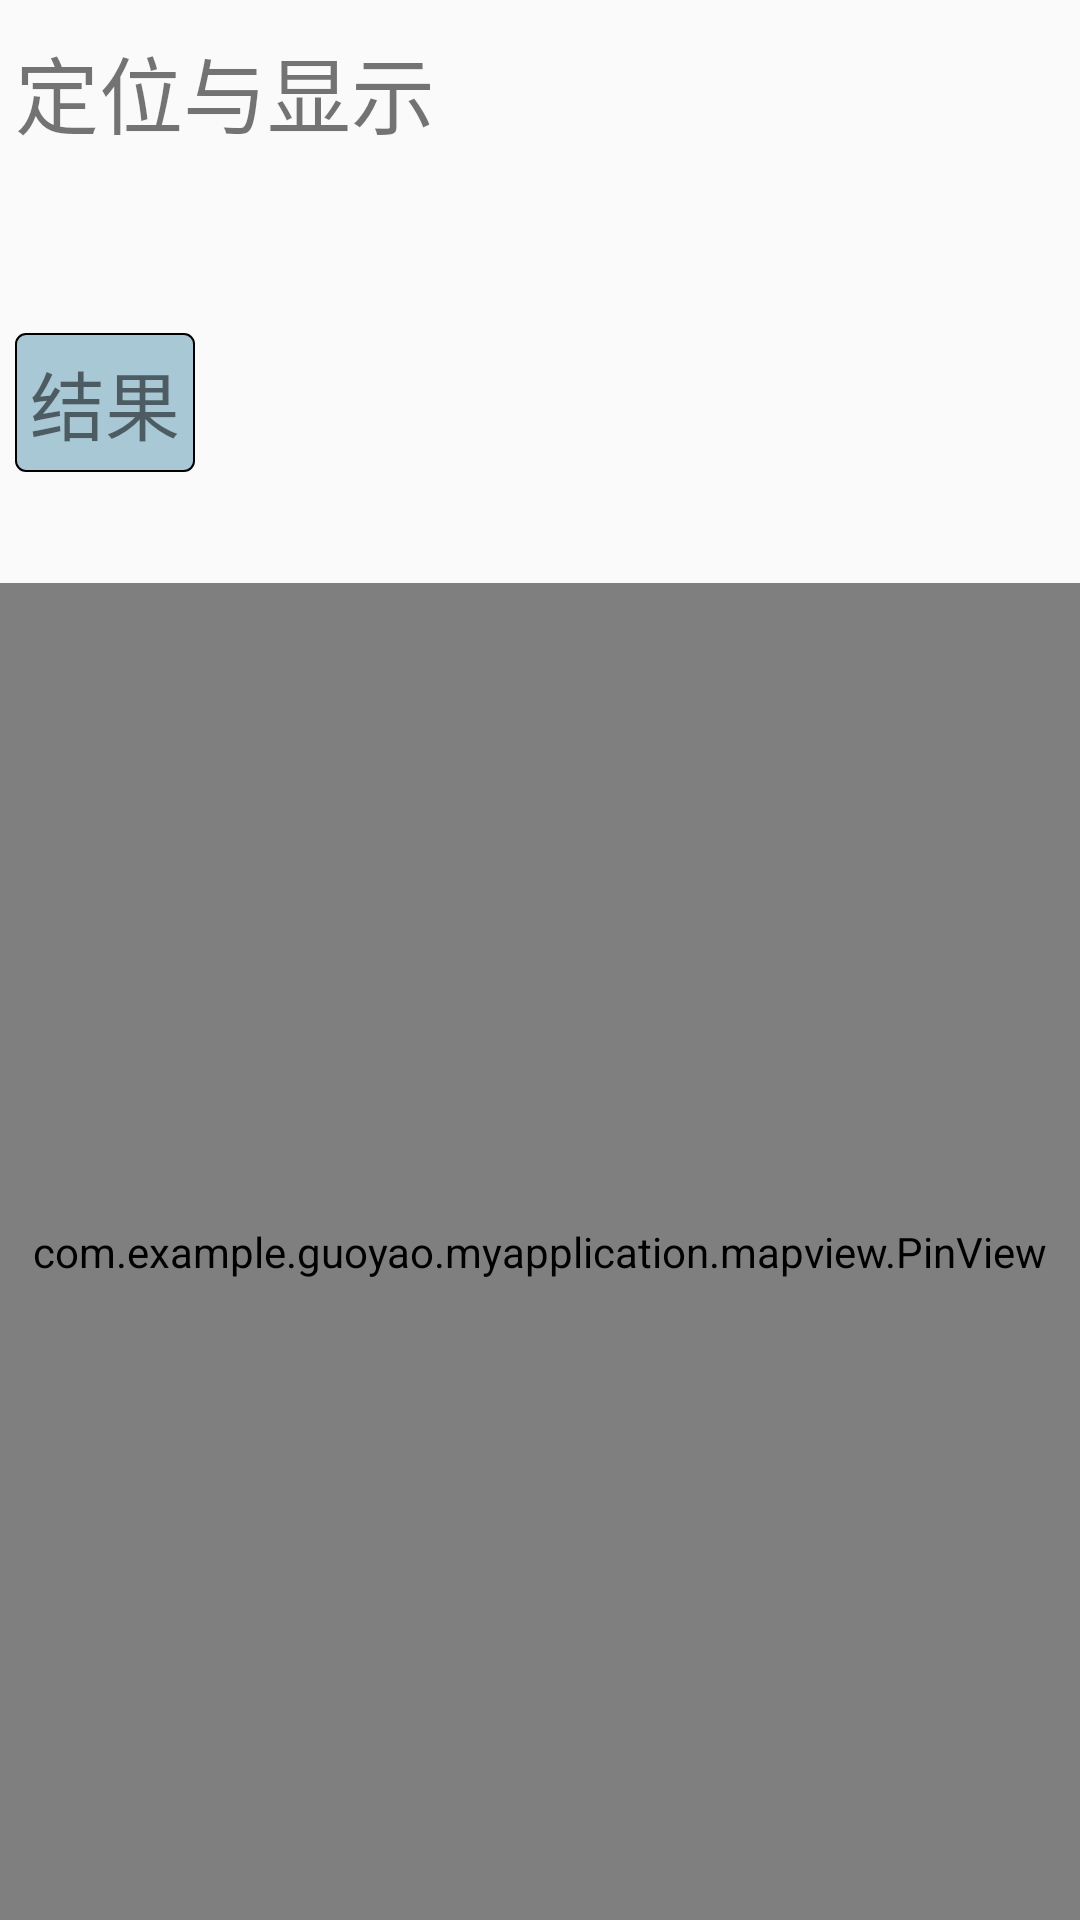

Here is an Android app screen rendered from its layout file. Give the layout XML and the strings, colors and styles it references.
<!-- AndroidManifest.xml: application theme AppTheme -->
<!-- res/layout/activity_location.xml -->
<?xml version="1.0" encoding="utf-8"?>
<LinearLayout xmlns:android="http://schemas.android.com/apk/res/android"

    xmlns:tools="http://schemas.android.com/tools"
    android:layout_width="match_parent"
    android:layout_height="match_parent"
    android:orientation="vertical">

    <LinearLayout
        android:layout_width="match_parent"
        android:layout_height="wrap_content"
        android:focusableInTouchMode="true"
        android:layout_marginStart="5sp"
        android:orientation="vertical">
    <TextView
        android:id="@+id/data"
        android:layout_width="340dp"
        android:layout_height="wrap_content"
        android:layout_marginTop="10dp"
        android:text="定位与显示"
        android:textSize="28sp" />
    <TextView
        android:id="@+id/result"
        android:layout_width="wrap_content"
        android:layout_height="wrap_content"
        android:layout_marginTop="60dp"
        android:text="结果"
        android:background="@drawable/txt_radiuborder"
        android:textSize="25sp" />
</LinearLayout>

    <LinearLayout
        android:layout_width="match_parent"
        android:layout_height="wrap_content"
        android:focusableInTouchMode="true"
        android:layout_marginStart="160dp"
        android:orientation="horizontal">
    <TextView
        android:id="@+id/position_x"
        android:layout_width="match_parent"
        android:layout_height="match_parent"
        android:layout_weight="1"
        android:textSize="20sp" />
    <TextView
        android:id="@+id/position_y"
        android:layout_width="match_parent"
        android:layout_height="match_parent"
        android:layout_weight="1"
        android:textSize="20sp" />
    </LinearLayout>

    <LinearLayout xmlns:android="http://schemas.android.com/apk/res/android"
        android:layout_width="match_parent"
        android:layout_height="match_parent">

        <com.example.guoyao.myapplication.mapview.PinView
            android:id="@+id/mapImageView"
            android:layout_width="match_parent"
            android:layout_height="match_parent"
            android:layout_marginTop="10sp" />
    </LinearLayout>

</LinearLayout>
<!-- resources referenced by this layout -->
<resources>
  <!-- drawable txt_radiuborder (drawable) -->
  <?xml version="1.0" encoding="utf-8"?>
  <shape xmlns:android="http://schemas.android.com/apk/res/android">
  
      
      <solid android:color="#A9C8D5" />
  
      
      <stroke
          android:width="2px"
          android:color="#000000" />
      
      <corners
          android:bottomLeftRadius="10px"
          android:bottomRightRadius="10px"
          android:topLeftRadius="10px"
          android:topRightRadius="10px" />
      
      <padding
          android:bottom="5dp"
          android:left="5dp"
          android:right="5dp"
          android:top="5dp" />
  
  </shape>
  <style name="AppTheme" parent="Theme.AppCompat.Light.DarkActionBar">
          
          <item name="colorPrimary">#4CB0DD</item>
          <item name="colorPrimaryDark">@color/colorPrimaryDark</item>
          <item name="colorAccent">@color/colorAccent</item>
      </style>
  <color name="colorPrimaryDark">#303F9F</color>
  <color name="colorAccent">#FF4081</color>
</resources>
